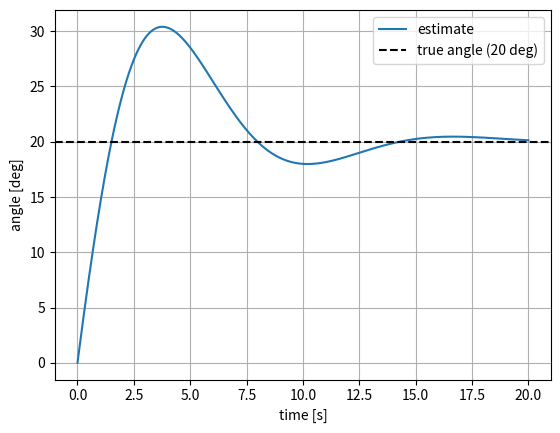

The matplotlib source for this figure:
"""Minimal 1D Mahony filter. Run with F5 in Spyder."""
import numpy as np
import matplotlib.pyplot as plt

DT = 0.001          # 1 kHz
KP = 0.5            # proportional gain
KI = 0.3            # integral gain

y = 0.0             # estimated angle [rad]
bias = 0.0          # gyro bias estimate

def mahony_1d(ref, gyro):
    """One filter step. ref = accel angle [rad], gyro = gyro rate [rad/s].
    Returns the estimated angle."""
    global y, bias                      # 'global' = use the y,bias above (like C statics)
    e = ref - y                         # error
    bias += KI * e * DT                 # integrate error (Ki branch)
    y += (gyro + KP * e + bias) * DT    # integrate corrected rate (1/s)
    return y

# --- demo: true angle steps to 0.35 rad (20 deg), gyro has a 0.1 rad/s bias ---
ref = np.full(20000, 0.35)              # accel says "20 deg" the whole time
gyro = 0.1 + np.zeros(20000)            # gyro: 0.1 rad/s constant bias, no motion
est = np.zeros(20000)
for k in range(20000):
    est[k] = mahony_1d(ref[k], gyro[k])

t = np.arange(20000) * DT
plt.plot(t, est * 180/np.pi, label="estimate")
plt.axhline(20, color="k", ls="--", label="true angle (20 deg)")
plt.xlabel("time [s]"); plt.ylabel("angle [deg]")
plt.legend(); plt.grid(True); plt.show()
print("final estimate: %.2f deg (true: 20 deg)" % (est[-1] * 180/np.pi))
